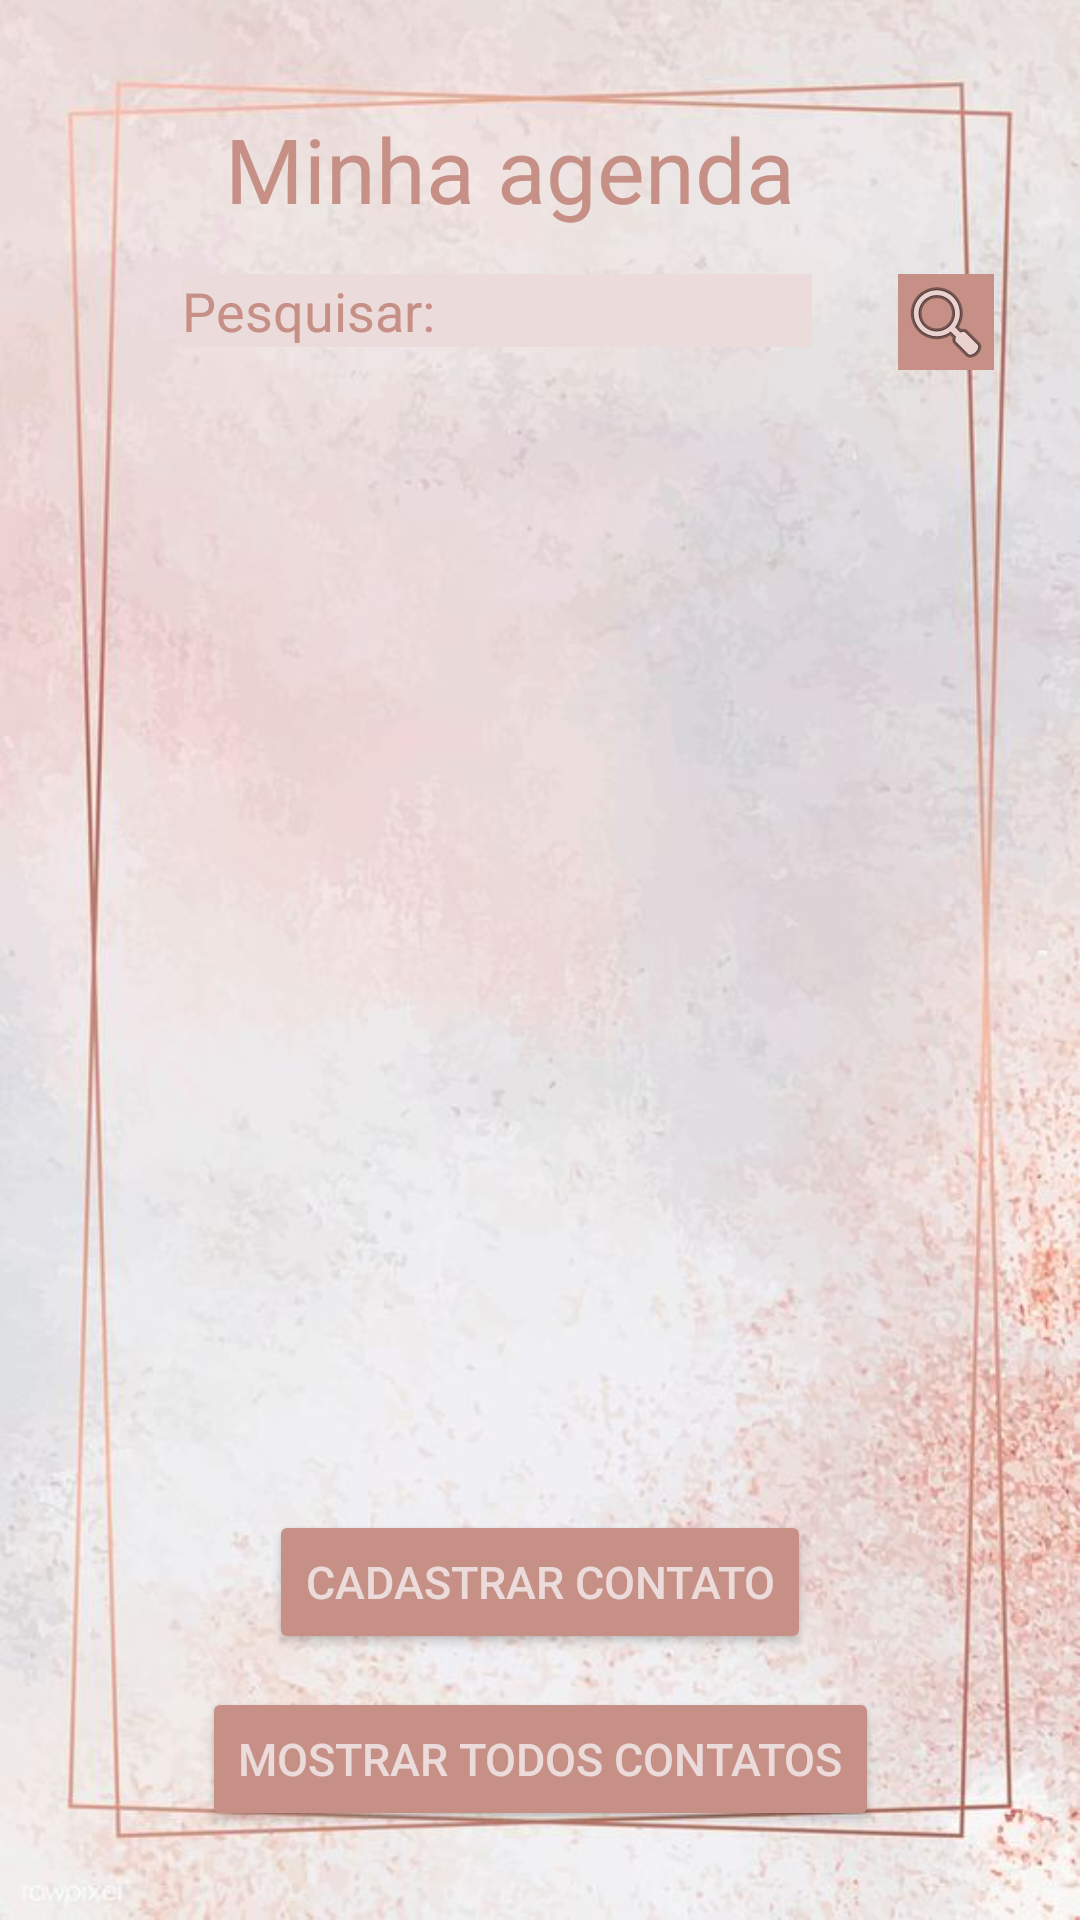

The Android layout XML behind this screen, and the referenced resources:
<!-- AndroidManifest.xml: application theme Theme.Agendas -->
<!-- res/layout/activity_main.xml -->
<?xml version="1.0" encoding="utf-8"?>
<androidx.constraintlayout.widget.ConstraintLayout
        xmlns:android="http://schemas.android.com/apk/res/android"
        xmlns:app="http://schemas.android.com/apk/res-auto"
        xmlns:tools="http://schemas.android.com/tools"
        android:background="@drawable/imagemagenda"
        android:layout_width="match_parent"
        android:layout_height="match_parent"
        tools:context=".MainActivity"
>

    <TextView
            android:id="@+id/title"
            android:layout_width="wrap_content"
            android:layout_height="wrap_content"
            android:text="@string/app_name"
            style="@style/padraoTitulo"
            app:layout_constraintStart_toStartOf="parent"
            app:layout_constraintEnd_toEndOf="parent"
            app:layout_constraintVertical_bias="0.06"
            app:layout_constraintTop_toTopOf="parent"
            app:layout_constraintBottom_toBottomOf="parent"/>
    <Button
            android:id="@+id/cadastrarContatos"
            android:layout_width="wrap_content"
            android:layout_height="wrap_content"
            android:text="@string/button_cadastrar"
            style="@style/padraobutton"
            android:textSize="15sp"
            app:layout_constraintTop_toTopOf="parent"
            app:layout_constraintVertical_bias="0.85"
            app:layout_constraintStart_toStartOf="parent"
            app:layout_constraintEnd_toEndOf="parent"
            app:layout_constraintBottom_toBottomOf="parent"
    />

    <EditText
            android:id="@+id/pesquisar"
            android:layout_width="wrap_content"
            android:layout_height="wrap_content"
            android:hint="@string/hint_pesquisar"
            android:ems="10"
            style="@style/padraoCaixaTxt"
            android:inputType="text"
            android:layout_marginTop="15dp"
            app:layout_constraintStart_toStartOf="parent"
            app:layout_constraintEnd_toEndOf="@id/imageButton"
            app:layout_constraintTop_toBottomOf="@id/title"
    />

    <ImageButton
            android:layout_width="wrap_content"
            android:layout_height="wrap_content"
            app:srcCompat="@android:drawable/ic_menu_search"
            android:id="@+id/imageButton"
            android:background="@color/strongPink"
            app:layout_constraintEnd_toEndOf="parent"
            app:layout_constraintStart_toEndOf="@+id/pesquisar"
            app:layout_constraintTop_toTopOf="@+id/pesquisar"/>

    <androidx.recyclerview.widget.RecyclerView
            android:id="@+id/rvContatostxt"
            android:layout_width="wrap_content"
            android:layout_height="wrap_content"
            style="@style/padraolista"
            android:text=" "
            android:layout_marginTop="10dp"
            app:layout_constraintStart_toStartOf="@id/pesquisar"
            app:layout_constraintTop_toBottomOf="@id/pesquisar"
            tools:listitem="@layout/item_contato"
    />

    <Button
            android:id="@+id/mostrarcontatosB"
            android:layout_width="wrap_content"
            android:layout_height="wrap_content"
            android:text="@string/buttom_mostrartodos"
            style="@style/padraobutton"
            android:textSize="15sp"
            app:layout_constraintVertical_bias="0.95"
            app:layout_constraintTop_toTopOf="parent"
            app:layout_constraintStart_toStartOf="parent"
            app:layout_constraintEnd_toEndOf="parent"
            app:layout_constraintBottom_toBottomOf="parent"
    />

</androidx.constraintlayout.widget.ConstraintLayout>
<!-- res/layout/item_contato.xml (included above) -->
<?xml version="1.0" encoding="utf-8"?>
<androidx.constraintlayout.widget.ConstraintLayout
        xmlns:android="http://schemas.android.com/apk/res/android"
        android:layout_width="match_parent"
        android:layout_height="match_parent"
        xmlns:tools="http://schemas.android.com/tools"
        xmlns:app="http://schemas.android.com/apk/res-auto">

    <TextView
            android:id="@+id/itemNome"
            android:layout_width="wrap_content"
            android:layout_height="wrap_content"
            style="@style/padraolista"
            tools:text="contato"
            android:textColorHint="@color/strongPink"
            app:layout_constraintStart_toStartOf="parent"
            app:layout_constraintTop_toTopOf="parent" />

    <Button
            android:id="@+id/buttonDelete"
            android:layout_width="wrap_content"
            android:layout_height="wrap_content"
            android:backgroundTint="@color/red"
            android:text="@string/delete_item"
            android:layout_marginTop="16dp"
            app:layout_constraintTop_toBottomOf="@id/itemNome"
            app:layout_constraintStart_toStartOf="@id/itemNome"
    />


</androidx.constraintlayout.widget.ConstraintLayout>
<!-- resources referenced by this layout -->
<resources>
  <color name="red">#F0EC464A</color>
  <color name="strongPink">#c79087</color>
  <!-- drawable imagemagenda: jpeg bitmap (drawable, 55943 bytes) -->
  <string name="app_name">Minha agenda</string>
  <string name="buttom_mostrartodos">Mostrar todos contatos</string>
  <string name="button_cadastrar">Cadastrar contato</string>
  <string name="delete_item">Delete contact</string>
  <string name="hint_pesquisar">Pesquisar:</string>
  <style name="padraoCaixaTxt">
          <item name="android:textColor">@color/strongPink</item>
          <item name="android:background">@color/lightPink</item>
          <item name="android:backgroundTint">@color/lightPink</item>
          <item name="android:textCursorDrawable">@color/strongPink</item>
          <item name="android:colorAccent">@color/strongPink</item>
          <item name="android:textColorHint">@color/strongPink</item>
          <item name="android:ems">13</item>
      </style>
  <style name="padraoTitulo">
          <item name="android:textColor">@color/strongPink</item>
          <item name="android:colorAccent">@color/strongPink</item>
          <item name="android:textColorHint">@color/strongPink</item>
          <item name="android:ems">6</item>
          <item name="android:textSize">30sp</item>
      </style>
  <style name="padraobutton">
          <item name="android:backgroundTint">@color/strongPink</item>
          <item name="android:textColor">@color/lightPink</item>
      </style>
  <style name="padraolista">
          <item name="android:textColor">@color/strongPink</item>
          <item name="android:colorAccent">@color/strongPink</item>
          <item name="android:textColorHint">@color/strongPink</item>
          <item name="android:ems">10</item>
          <item name="android:textSize">25sp</item>
      </style>
  <style name="Theme.Agendas" parent="Theme.MaterialComponents.DayNight.NoActionBar">
          
          <item name="colorPrimary">@color/purple_500</item>
          <item name="colorPrimaryVariant">@color/purple_700</item>
          <item name="colorOnPrimary">@color/white</item>
          
          <item name="colorSecondary">@color/teal_200</item>
          <item name="colorSecondaryVariant">@color/teal_700</item>
          <item name="colorOnSecondary">@color/black</item>
          
          <item name="android:statusBarColor" tools:targetApi="l">?attr/colorPrimaryVariant</item>
          
      </style>
  <color name="lightPink">#ebdbdb</color>
  <color name="purple_500">#FF6200EE</color>
  <color name="purple_700">#FF3700B3</color>
  <color name="white">#FFFFFFFF</color>
  <color name="teal_200">#FF03DAC5</color>
  <color name="teal_700">#FF018786</color>
  <color name="black">#FF000000</color>
</resources>
